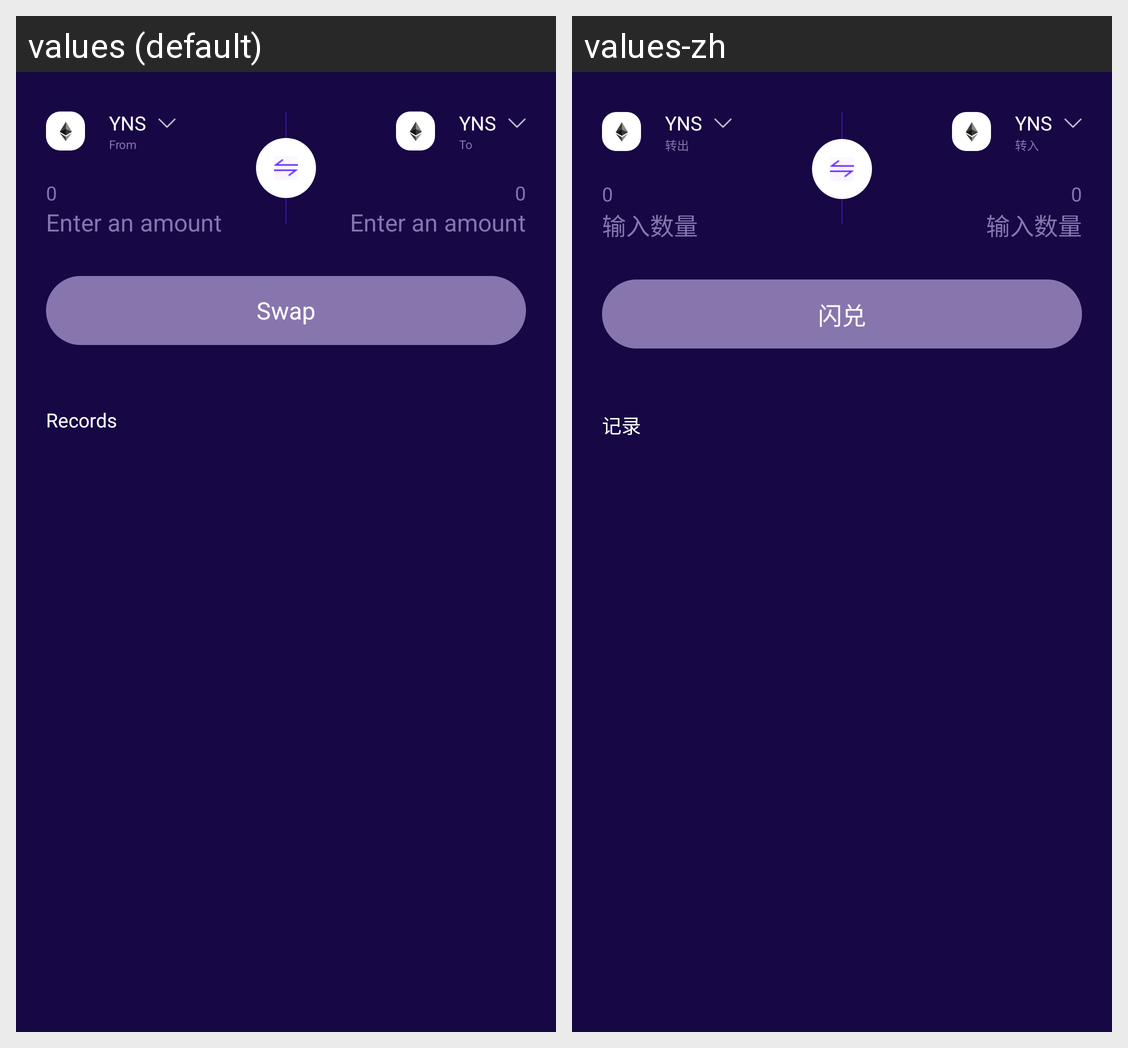

Translations of the strings shown on this Android screen, per locale in the grid:
Android screen res/layout/layout_swap_header.xml rendered under 2 locales, left to right: values (default), values-zh. Device: Nexus 5 (rendered at 1080×1920; each locale shown at half size, 540×960, under a caption strip naming it); theme Theme.Wallet.
Strings drawn on this screen, with the default value and each locale's value (text and hints the layout hard-codes, and strings that could not be matched under every locale, appear in the picture but are not listed):

yns
  values: YNS
  values-zh: YNS

from
  values: From
  values-zh: 转出

to
  values: To
  values-zh: 转入

enter_an_amount
  values: Enter an amount
  values-zh: 输入数量

swap
  values: Swap
  values-zh: 闪兑

records
  values: Records
  values-zh: 记录
